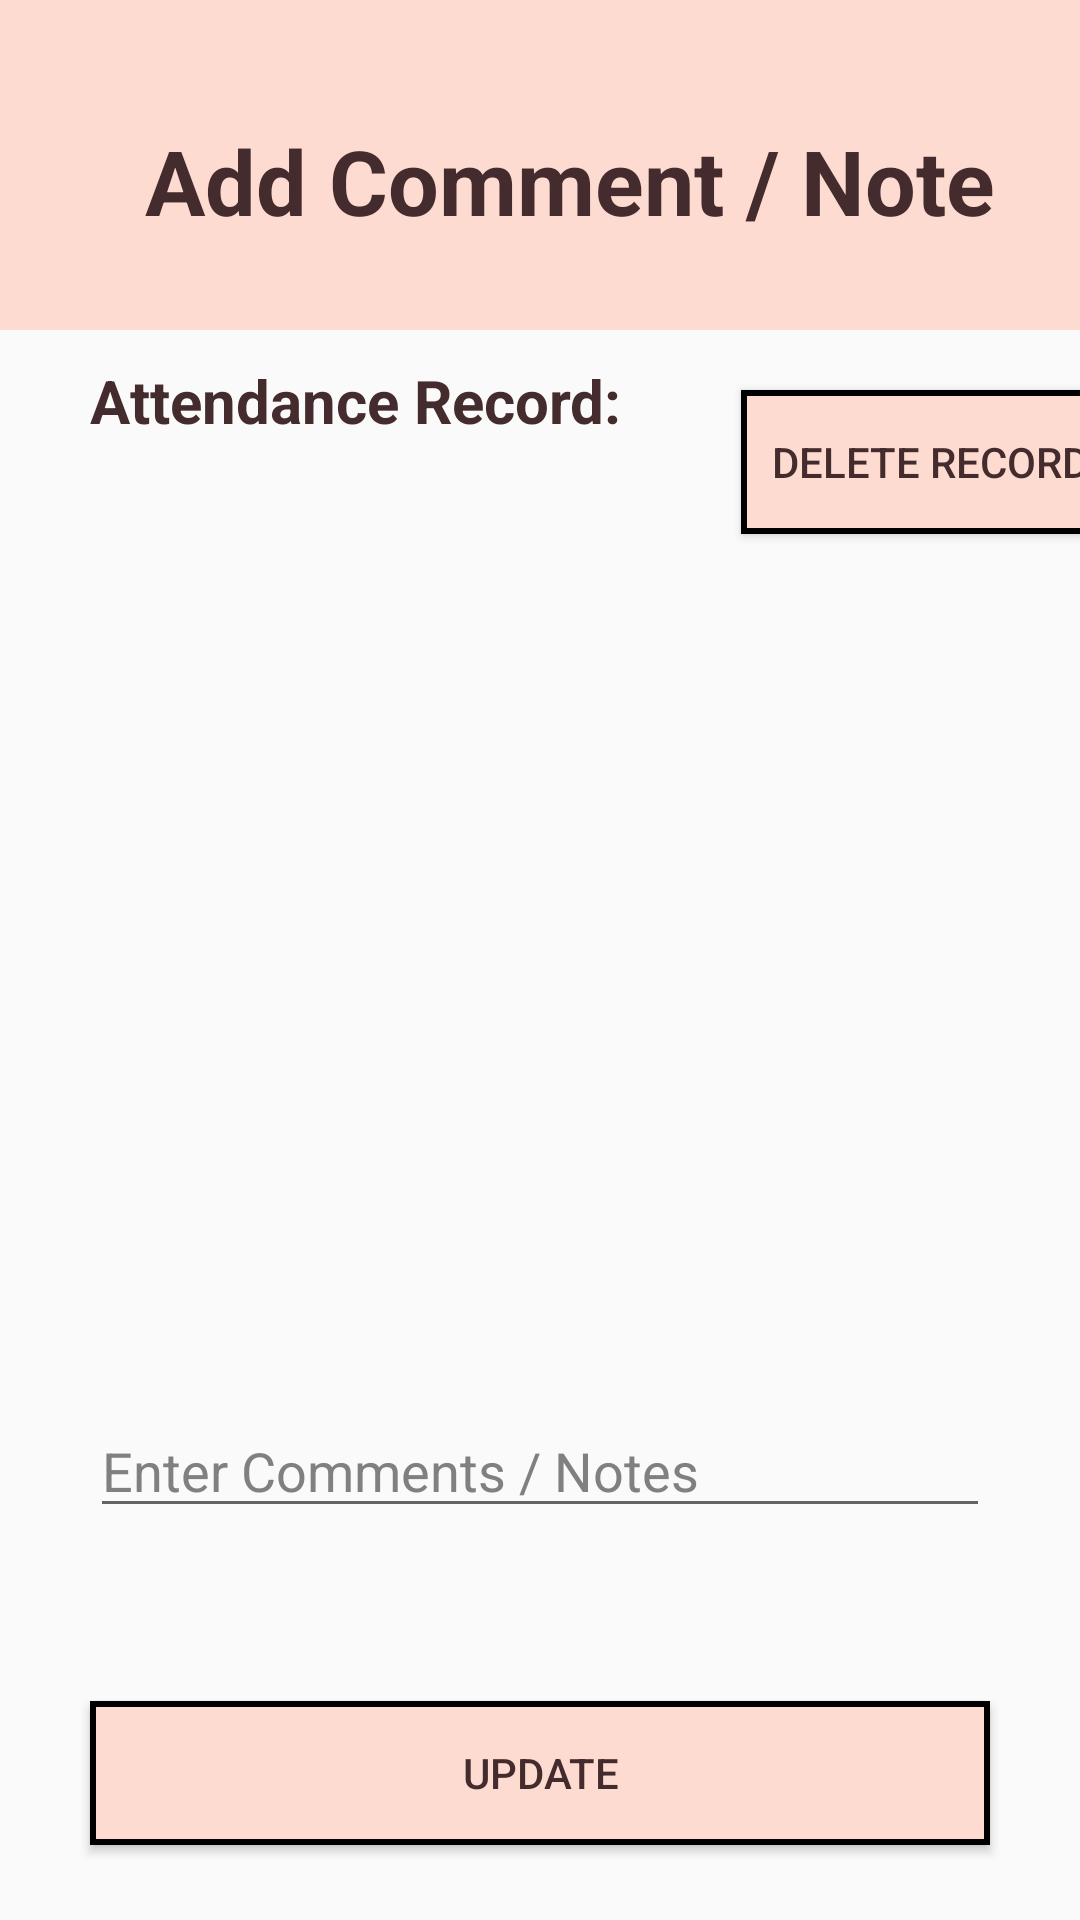

Reconstruct the res/layout file that produces this screen, plus the resources it refers to.
<!-- AndroidManifest.xml: application theme Theme.CovidTracking -->
<!-- res/layout/activity_manage_attendance3.xml -->
<?xml version="1.0" encoding="utf-8"?>
<androidx.constraintlayout.widget.ConstraintLayout xmlns:android="http://schemas.android.com/apk/res/android"
    xmlns:app="http://schemas.android.com/apk/res-auto"
    xmlns:tools="http://schemas.android.com/tools"
    android:layout_width="match_parent"
    android:layout_height="match_parent"
    tools:context=".ManageAttendanceActivity3">

    <ImageView
        android:id="@+id/header"
        android:layout_width="match_parent"
        android:layout_height="110dp"
        android:layout_alignParentLeft="true"
        android:layout_alignParentTop="true"
        android:layout_alignParentRight="true"
        android:background="@color/Skin"
        app:layout_constraintEnd_toEndOf="parent"
        app:layout_constraintStart_toStartOf="parent"
        app:layout_constraintTop_toTopOf="parent" />

    <ImageButton
        android:id="@+id/btn_back"
        android:layout_width="49dp"
        android:layout_height="40dp"
        android:layout_marginLeft="14dp"
        android:layout_marginTop="42dp"
        android:scaleType="fitCenter"
        android:adjustViewBounds="true"
        android:background="@color/Skin"
        app:layout_constraintLeft_toLeftOf="parent"
        app:layout_constraintTop_toTopOf="parent"
        app:srcCompat="@drawable/back" />

    <TextView
        android:id="@+id/headertext"
        android:layout_width="match_parent"
        android:layout_height="41dp"
        android:layout_marginTop="40dp"
        android:layout_marginStart="20dp"
        android:text="Add Comment / Note"
        android:textColor="@color/Browning"
        android:textSize="30dp"
        android:textAlignment="center"
        android:textStyle="bold"
        app:layout_constraintEnd_toEndOf="parent"
        app:layout_constraintHorizontal_bias="0.0"
        app:layout_constraintStart_toStartOf="parent"
        app:layout_constraintTop_toTopOf="@+id/header"
        android:gravity="center_horizontal"
        android:layout_marginLeft="5dp" />

    <Button
        android:id="@+id/delete"
        android:layout_width="wrap_content"
        android:layout_height="wrap_content"
        android:layout_below="@+id/header"
        android:layout_marginTop="20dp"
        android:layout_marginLeft="270dp"
        android:layout_marginRight="10dp"
        android:text="Delete Record"
        android:paddingLeft="10dp"
        android:paddingRight="10dp"
        app:layout_constraintTop_toBottomOf="@+id/header"
        app:layout_constraintRight_toRightOf="parent"
        app:layout_constraintLeft_toLeftOf="@+id/instruction"
        android:textColor="@color/Browning"
        android:background="@drawable/button_border"/>

    <TextView
        android:id="@+id/instruction"
        android:layout_width="match_parent"
        android:layout_height="wrap_content"
        android:text="Attendance Record: "
        android:layout_marginTop="10dp"
        android:textColor="@color/Browning"
        android:textSize="20dp"
        android:textAlignment="textStart"
        android:paddingLeft="30dp"
        android:textStyle="bold"
        app:layout_constraintEnd_toEndOf="parent"
        app:layout_constraintStart_toStartOf="parent"
        app:layout_constraintTop_toBottomOf="@+id/header"
        android:gravity="center_horizontal"
        tools:ignore="RtlCompat" />

    <TextView
        android:id="@+id/name"
        android:layout_width="140dp"
        android:layout_height="wrap_content"
        android:layout_marginTop="90dp"
        android:paddingStart="10dp"
        android:text=""
        android:textColor="@color/Browning"
        android:textAlignment="center"
        android:textSize="15dp"
        android:textStyle="bold"
        app:layout_constraintLeft_toLeftOf="parent"
        app:layout_constraintTop_toBottomOf="@+id/header"
        android:gravity="center_horizontal"
        tools:ignore="RtlCompat" />

    <TextView
        android:id="@+id/name1"
        android:layout_width="wrap_content"
        android:layout_height="wrap_content"
        android:layout_marginTop="90dp"
        android:textColor="@color/Browning"
        android:textSize="15dp"
        android:paddingStart="20dp"
        android:paddingLeft="20dp"
        android:textAlignment="center"
        app:layout_constraintLeft_toRightOf="@id/date"
        app:layout_constraintTop_toBottomOf="@+id/header"
        android:gravity="center_horizontal" />

    <TextView
        android:id="@+id/date"
        android:layout_width="140dp"
        android:layout_height="wrap_content"
        android:layout_marginTop="10dp"
        android:paddingStart="10dp"
        android:text=""
        android:textColor="@color/Browning"
        android:textAlignment="center"
        android:textSize="15dp"
        android:textStyle="bold"
        app:layout_constraintLeft_toLeftOf="parent"
        app:layout_constraintTop_toBottomOf="@+id/name"
        android:gravity="center_horizontal"
        tools:ignore="RtlCompat" />

    <TextView
        android:id="@+id/date1"
        android:layout_width="wrap_content"
        android:layout_height="wrap_content"
        android:layout_marginTop="10dp"
        android:paddingStart="20dp"
        android:paddingLeft="20dp"
        android:textColor="@color/Browning"
        android:textSize="15dp"
        android:textAlignment="center"
        app:layout_constraintLeft_toRightOf="@id/date"
        app:layout_constraintTop_toBottomOf="@+id/name1"
        android:gravity="center_horizontal" />

    <TextView
        android:id="@+id/time"
        android:layout_width="140dp"
        android:layout_height="wrap_content"
        android:layout_marginTop="10dp"
        android:paddingStart="10dp"
        android:text=""
        android:textColor="@color/Browning"
        android:textAlignment="center"
        android:textSize="15dp"
        android:textStyle="bold"
        app:layout_constraintLeft_toLeftOf="parent"
        app:layout_constraintTop_toBottomOf="@+id/date"
        android:gravity="center_horizontal"
        tools:ignore="RtlCompat" />

    <TextView
        android:id="@+id/time1"
        android:layout_width="wrap_content"
        android:layout_height="wrap_content"
        android:layout_marginTop="10dp"
        android:paddingStart="20dp"
        android:paddingLeft="20dp"
        android:textColor="@color/Browning"
        android:textSize="15dp"
        android:textAlignment="center"
        app:layout_constraintLeft_toRightOf="@id/time"
        app:layout_constraintTop_toBottomOf="@+id/date1"
        android:gravity="center_horizontal" />

    <TextView
        android:id="@+id/location"
        android:layout_width="140dp"
        android:layout_height="wrap_content"
        android:layout_marginTop="10dp"
        android:paddingStart="10dp"
        android:text=""
        android:textColor="@color/Browning"
        android:textAlignment="center"
        android:textSize="15dp"
        android:textStyle="bold"
        app:layout_constraintLeft_toLeftOf="parent"
        app:layout_constraintTop_toBottomOf="@+id/time"
        android:gravity="center_horizontal"
        tools:ignore="RtlCompat" />

    <TextView
        android:id="@+id/location1"
        android:layout_width="wrap_content"
        android:layout_height="wrap_content"
        android:layout_marginTop="10dp"
        android:textColor="@color/Browning"
        android:textSize="15dp"
        android:paddingStart="20dp"
        android:paddingLeft="20dp"
        android:textAlignment="center"
        app:layout_constraintLeft_toRightOf="@id/location"
        app:layout_constraintTop_toBottomOf="@+id/time"
        android:gravity="center_horizontal" />

    <TextView
        android:id="@+id/status"
        android:layout_width="140dp"
        android:layout_height="wrap_content"
        android:layout_marginTop="10dp"
        android:paddingStart="10dp"
        android:text=""
        android:textColor="@color/Browning"
        android:textAlignment="center"
        android:textSize="15dp"
        android:textStyle="bold"
        app:layout_constraintLeft_toLeftOf="parent"
        app:layout_constraintTop_toBottomOf="@+id/location"
        android:gravity="center_horizontal"
        tools:ignore="RtlCompat" />

    <TextView
        android:id="@+id/status1"
        android:layout_width="wrap_content"
        android:layout_height="wrap_content"
        android:layout_marginTop="10dp"
        android:textColor="@color/Browning"
        android:textSize="15dp"
        android:paddingStart="20dp"
        android:paddingLeft="20dp"
        android:textAlignment="center"
        app:layout_constraintLeft_toRightOf="@id/status"
        app:layout_constraintTop_toBottomOf="@+id/location"
        android:gravity="center_horizontal" />

    <TextView
        android:id="@+id/notes"
        android:layout_width="140dp"
        android:layout_height="wrap_content"
        android:layout_marginTop="10dp"
        android:paddingStart="10dp"
        android:text=""
        android:textColor="@color/Browning"
        android:textAlignment="center"
        android:textSize="15dp"
        android:textStyle="bold"
        app:layout_constraintLeft_toLeftOf="parent"
        app:layout_constraintTop_toBottomOf="@+id/status"
        android:gravity="center_horizontal"
        tools:ignore="RtlCompat" />

    <TextView
        android:id="@+id/notes1"
        android:layout_width="wrap_content"
        android:layout_height="wrap_content"
        android:layout_marginTop="10dp"
        android:textColor="@color/Browning"
        android:textSize="15dp"
        android:paddingStart="20dp"
        android:paddingLeft="20dp"
        android:textAlignment="center"
        app:layout_constraintLeft_toRightOf="@id/notes"
        app:layout_constraintTop_toBottomOf="@+id/status"
        android:gravity="center_horizontal" />

    <EditText
        android:id="@+id/inputnote"
        android:layout_width="300dp"
        android:layout_height="wrap_content"
        android:hint="Enter Comments / Notes"
        android:textColorHint="@color/Gray"
        android:layout_marginTop="10dp"
        android:layout_marginBottom="20dp"
        android:inputType="textPersonName"
        android:layout_centerHorizontal="true"
        app:layout_constraintLeft_toLeftOf="parent"
        app:layout_constraintTop_toBottomOf="@+id/notes1"
        app:layout_constraintRight_toRightOf="parent"
        app:layout_constraintBottom_toBottomOf="@id/back"/>

    <Button
        android:id="@+id/back"
        android:layout_width="300dp"
        android:layout_height="wrap_content"
        android:text="Update"
        android:layout_marginTop="200dp"
        android:layout_centerHorizontal="true"
        app:layout_constraintRight_toRightOf="parent"
        app:layout_constraintTop_toBottomOf="@id/status1"
        app:layout_constraintLeft_toLeftOf="parent"
        app:layout_constraintBottom_toBottomOf="parent"
        android:textColor="@color/Browning"
        android:background="@drawable/button_border"/>

</androidx.constraintlayout.widget.ConstraintLayout>
<!-- resources referenced by this layout -->
<resources>
  <color name="Browning">#442C2E</color>
  <color name="Gray">#808080</color>
  <color name="Skin">#FEDBD0</color>
  <!-- drawable button_border (drawable) -->
  <shape xmlns:android="http://schemas.android.com/apk/res/android" android:shape="rectangle" >
      <solid android:color="@color/Skin" />
      <stroke android:width="2dip" android:color="@color/black"/>
  </shape>
  <style name="Theme.CovidTracking" parent="Theme.AppCompat.Light.NoActionBar">
          
          <item name="colorPrimary">@color/black</item>
          <item name="colorPrimaryVariant">@color/black</item>
          <item name="colorOnPrimary">@color/white</item>
          
          <item name="colorSecondary">@color/teal_200</item>
          <item name="colorSecondaryVariant">@color/teal_700</item>
          <item name="colorOnSecondary">@color/black</item>
          
          <item name="android:statusBarColor" tools:targetApi="l">?attr/colorPrimaryVariant</item>
          
      </style>
  <color name="black">#FF000000</color>
  <color name="white">#FFFFFFFF</color>
  <color name="teal_200">#FF03DAC5</color>
  <color name="teal_700">#FF018786</color>
</resources>
